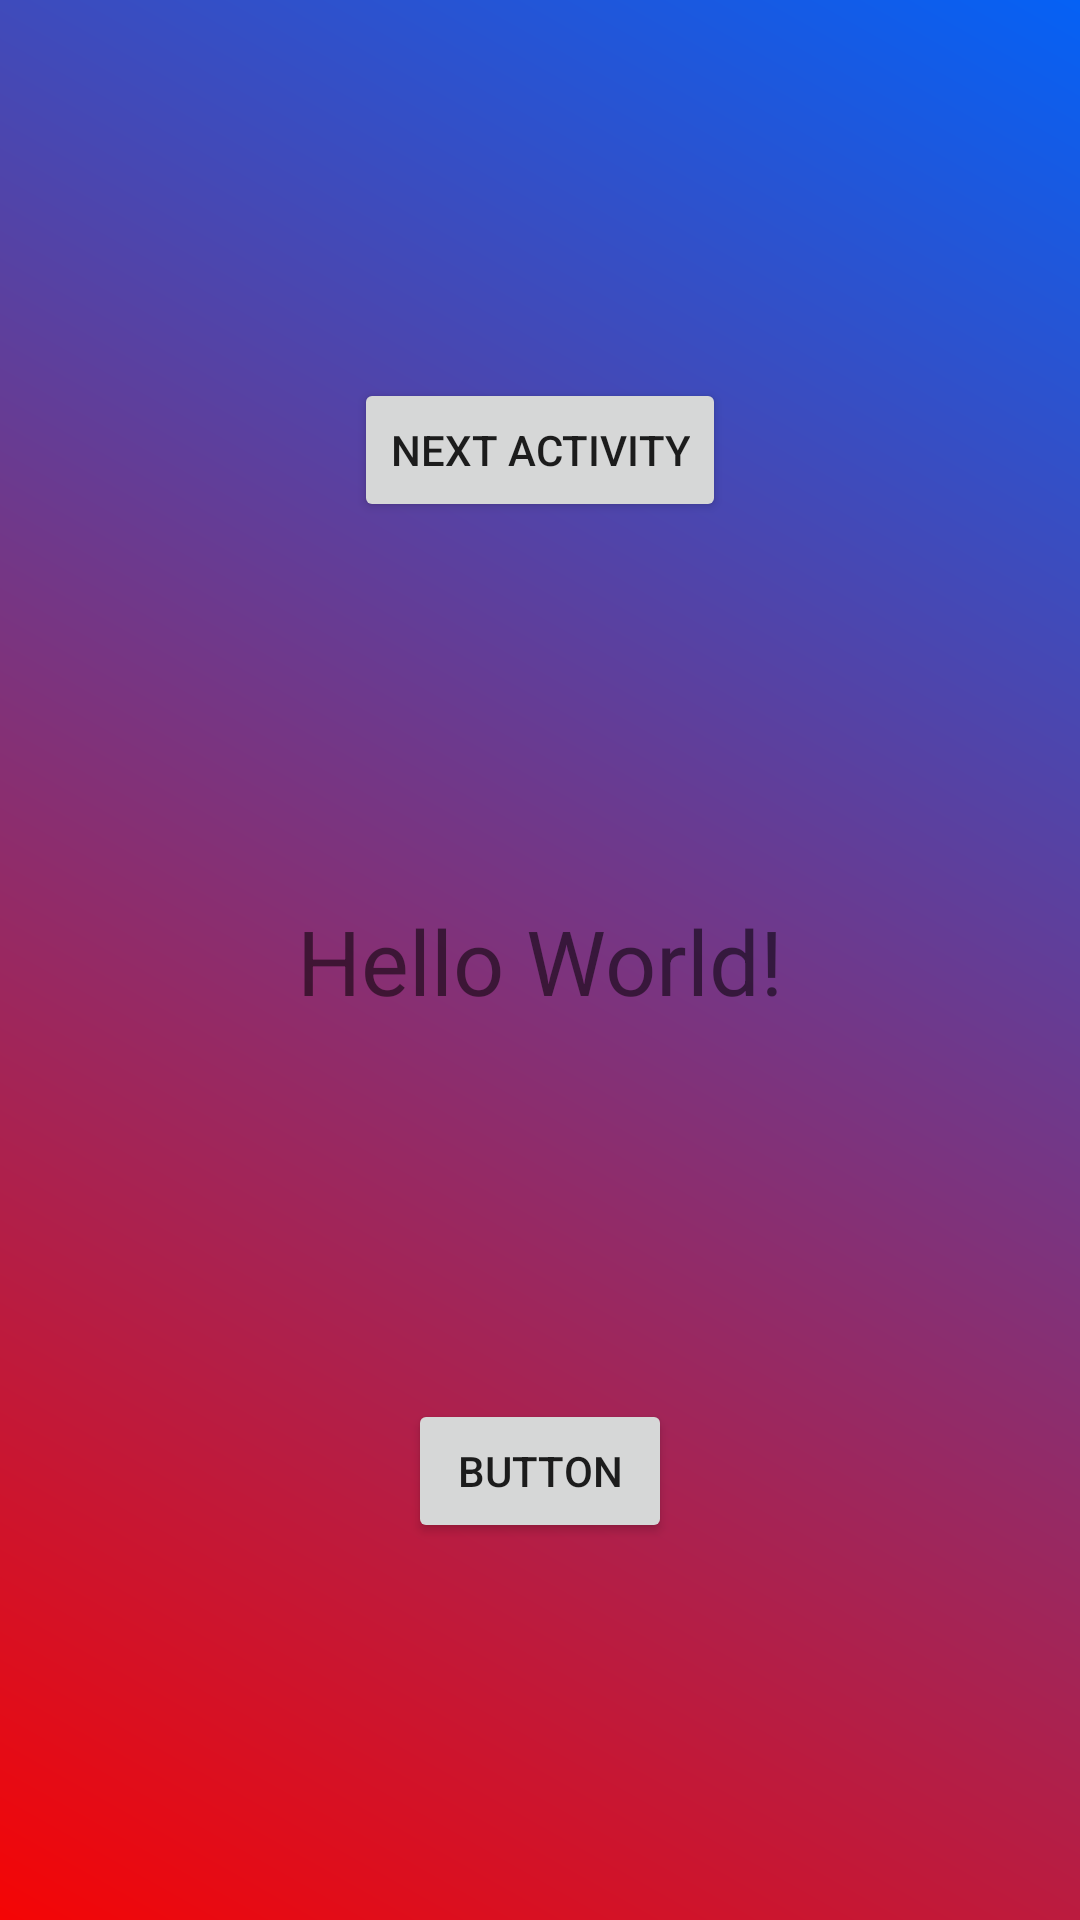

Write the Android layout XML for this screen, with the resource values it uses.
<!-- AndroidManifest.xml: application theme Theme.AndroidAnimations -->
<!-- res/layout/activity_main.xml -->
<?xml version="1.0" encoding="utf-8"?>
<androidx.constraintlayout.widget.ConstraintLayout xmlns:android="http://schemas.android.com/apk/res/android"
    xmlns:app="http://schemas.android.com/apk/res-auto"
    xmlns:tools="http://schemas.android.com/tools"
    android:layout_width="match_parent"
    android:background="@drawable/gradient_1"
    android:id="@+id/layout1"
    android:layout_height="match_parent"
    tools:context=".MainActivity">

    <TextView
        android:id="@+id/textView"
        android:layout_width="wrap_content"
        android:layout_height="wrap_content"
        android:text="Hello World!"
        android:textSize="30sp"
        app:layout_constraintBottom_toBottomOf="parent"
        app:layout_constraintLeft_toLeftOf="parent"
        app:layout_constraintRight_toRightOf="parent"
        app:layout_constraintTop_toTopOf="parent" />

    <Button
        android:id="@+id/button"
        android:layout_width="wrap_content"
        android:layout_height="wrap_content"
        android:text="Button"
        app:layout_constraintBottom_toBottomOf="parent"
        app:layout_constraintEnd_toEndOf="parent"
        app:layout_constraintStart_toStartOf="parent"
        app:layout_constraintTop_toBottomOf="@+id/textView"
        app:layout_constraintVertical_bias="0.501" />

    <Button
        android:id="@+id/button2"
        android:layout_width="wrap_content"
        android:layout_height="wrap_content"
        android:text="Next Activity"
        app:layout_constraintBottom_toTopOf="@+id/textView"
        app:layout_constraintEnd_toEndOf="parent"
        app:layout_constraintStart_toStartOf="parent"
        app:layout_constraintTop_toTopOf="parent" />

</androidx.constraintlayout.widget.ConstraintLayout>
<!-- resources referenced by this layout -->
<resources>
  <!-- drawable gradient_1 (drawable) -->
  <?xml version="1.0" encoding="utf-8"?>
  <shape xmlns:android="http://schemas.android.com/apk/res/android"
      android:shape="rectangle">
      <gradient
          android:startColor="#0561f5"
          android:endColor="#f50505"
          android:angle="225"/>
  </shape>
  <style name="Theme.AndroidAnimations" parent="Theme.MaterialComponents.DayNight.NoActionBar">
          
          <item name="colorPrimary">@color/purple_500</item>
          <item name="colorPrimaryVariant">@color/purple_700</item>
          <item name="colorOnPrimary">@color/white</item>
          
          <item name="colorSecondary">@color/teal_200</item>
          <item name="colorSecondaryVariant">@color/teal_700</item>
          <item name="colorOnSecondary">@color/black</item>
          
          <item name="android:statusBarColor" tools:targetApi="l">?attr/colorPrimaryVariant</item>
          
  
          <item name="android:windowAnimationStyle">@style/CustomActivityAnimation</item>
  
          <item name="android:windowContentTransitions">true</item>
      </style>
  <style name="CustomActivityAnimation" parent="@android:style/Animation.Activity">
          <item name="android:activityOpenEnterAnimation">@anim/slide_in_right</item>
          <item name="android:activityOpenExitAnimation">@anim/slide_out_left</item>
          <item name="android:activityCloseEnterAnimation">@anim/slide_in_left</item>
          <item name="android:activityCloseExitAnimation">@anim/slide_out_right</item>
      </style>
  <!-- not gathered from this repository: default colours our renderer supplied (Android Studio template values) -->
  <color name="purple_500">#FF6200EE</color>
  <color name="purple_700">#FF3700B3</color>
  <color name="teal_200">#FF03DAC5</color>
  <color name="teal_700">#FF018786</color>
  <color name="black">#FF000000</color>
  <color name="white">#FFFFFFFF</color>
</resources>
